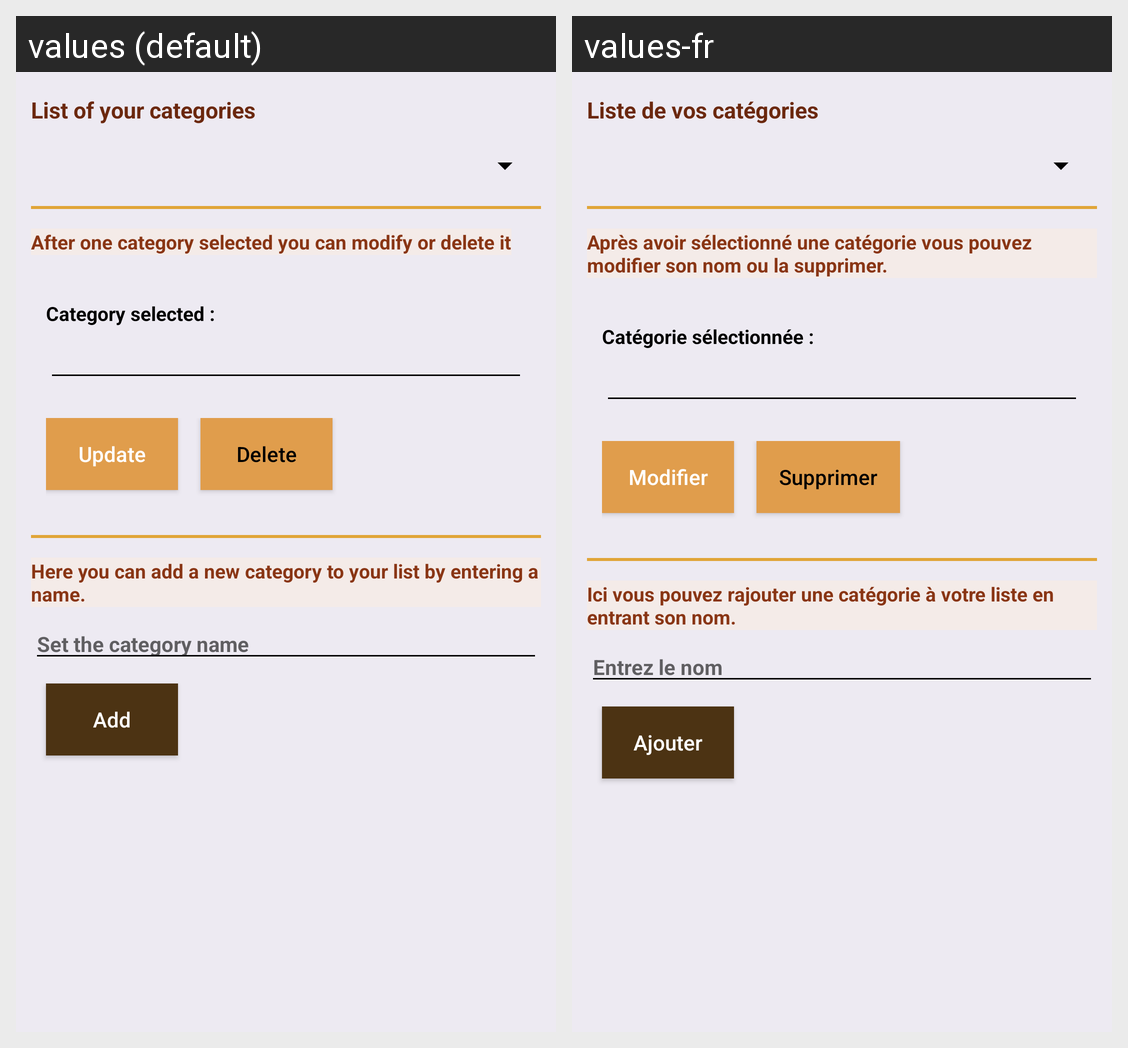

Translations of the strings shown on this Android screen, per locale in the grid:
Android screen res/layout/category_config_dialog.xml rendered under 2 locales, left to right: values (default), values-fr. Device: Nexus 5 (rendered at 1080×1920; each locale shown at half size, 540×960, under a caption strip naming it); theme AppTheme.
Strings drawn on this screen, with the default value and each locale's value (text and hints the layout hard-codes, and strings that could not be matched under every locale, appear in the picture but are not listed):

category_config_liste_title
  values: List of your categories
  values-fr: Liste de vos catégories

category_config_liste_modify
  values: After one category selected you can modify or delete it
  values-fr: Après avoir sélectionné une catégorie vous pouvez modifier son nom ou la supprimer.

category_config_liste_modify_name
  values: Category selected :
  values-fr: Catégorie sélectionnée :

category_config_liste_modify_button
  values: Update
  values-fr: Modifier

category_config_liste_delete_button
  values: Delete
  values-fr: Supprimer

category_config_add
  values: Here you can add a new category to your list by entering a name.
  values-fr: Ici vous pouvez rajouter une catégorie à votre liste en entrant son nom.

category_config_add_hint
  values: Set the category name
  values-fr: Entrez le nom

category_config_liste_add_button
  values: Add
  values-fr: Ajouter
